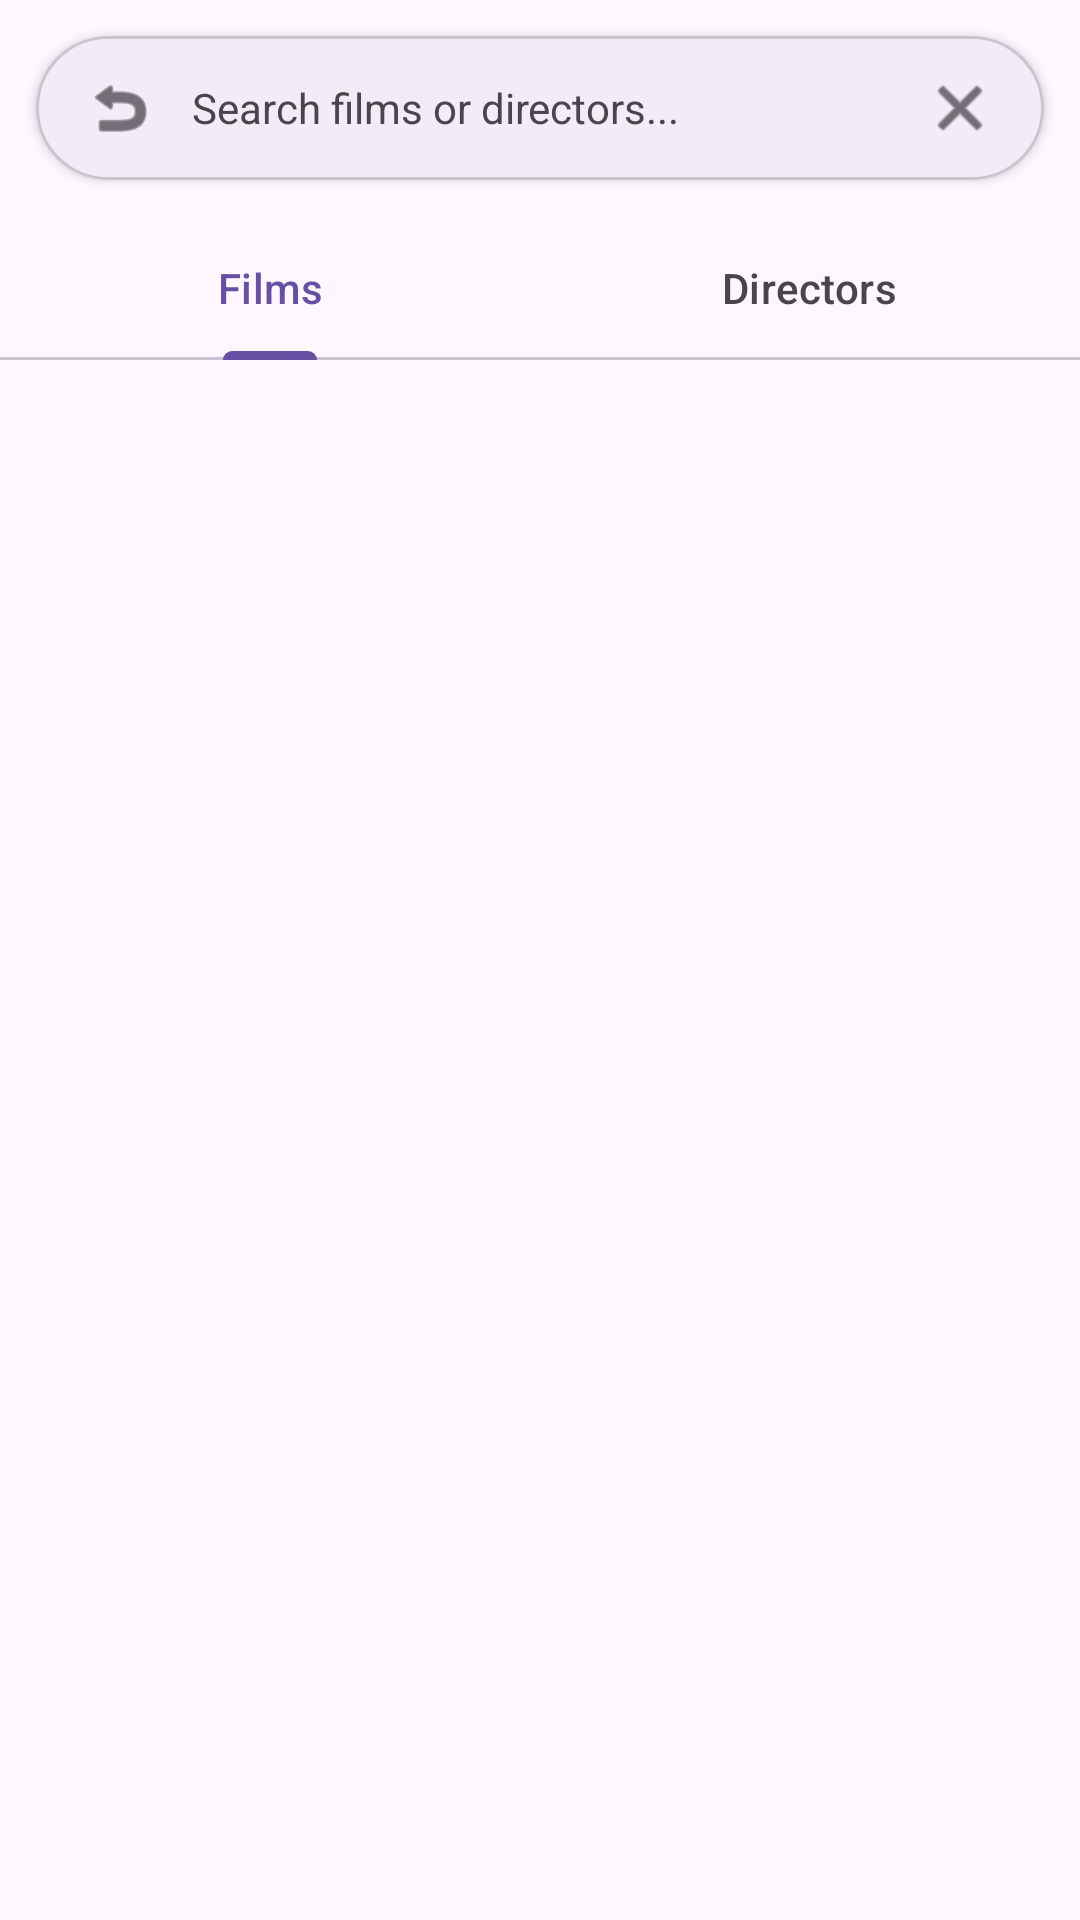

Reconstruct the res/layout file that produces this screen, plus the resources it refers to.
<!-- AndroidManifest.xml: application theme Theme.FinalExer3Grp2 -->
<!-- res/layout/fragment_search.xml -->
<?xml version="1.0" encoding="utf-8"?>
<LinearLayout xmlns:android="http://schemas.android.com/apk/res/android"
    xmlns:app="http://schemas.android.com/apk/res-auto"
    android:layout_width="match_parent"
    android:layout_height="match_parent"
    android:orientation="vertical"
    android:fitsSystemWindows="true">

    <com.google.android.material.card.MaterialCardView
        android:layout_width="match_parent"
        android:layout_height="wrap_content"
        android:layout_margin="12dp"
        app:cardCornerRadius="24dp"
        app:cardElevation="2dp">

        <LinearLayout
            android:layout_width="match_parent"
            android:layout_height="wrap_content"
            android:gravity="center_vertical"
            android:orientation="horizontal"
            android:paddingStart="16dp"
            android:paddingEnd="16dp">

            <ImageView
                android:id="@+id/ivBackSearch"
                android:layout_width="24dp"
                android:layout_height="24dp"
                android:src="@android:drawable/ic_menu_revert"
                app:tint="?attr/colorOnSurface" />

            <EditText
                android:id="@+id/etSearchQuery"
                android:layout_width="0dp"
                android:layout_height="48dp"
                android:layout_weight="1"
                android:background="@null"
                android:hint="Search films or directors..."
                android:textColorHint="?attr/colorOnSurfaceVariant"
                android:textColor="?attr/colorOnSurface"
                android:paddingStart="12dp"
                android:paddingEnd="12dp"
                android:singleLine="true"
                android:inputType="text"
                android:textSize="14sp"
                android:importantForAutofill="no" />

            <ImageView
                android:id="@+id/ivClearSearch"
                android:layout_width="24dp"
                android:layout_height="24dp"
                android:src="@android:drawable/ic_menu_close_clear_cancel"
                app:tint="?attr/colorOnSurface" />
        </LinearLayout>
    </com.google.android.material.card.MaterialCardView>

    <com.google.android.material.tabs.TabLayout
        android:id="@+id/searchTabLayout"
        android:layout_width="match_parent"
        android:layout_height="wrap_content">
        <com.google.android.material.tabs.TabItem android:text="Films" />
        <com.google.android.material.tabs.TabItem android:text="Directors" />
    </com.google.android.material.tabs.TabLayout>

    <androidx.recyclerview.widget.RecyclerView
        android:id="@+id/rvSearchResults"
        android:layout_width="match_parent"
        android:layout_height="match_parent" />

</LinearLayout>
<!-- resources referenced by this layout -->
<resources>
  <style name="Theme.FinalExer3Grp2" parent="Base.Theme.FinalExer3Grp2" />
  <style name="Base.Theme.FinalExer3Grp2" parent="Theme.Material3.DayNight">
          
          
      </style>
</resources>
